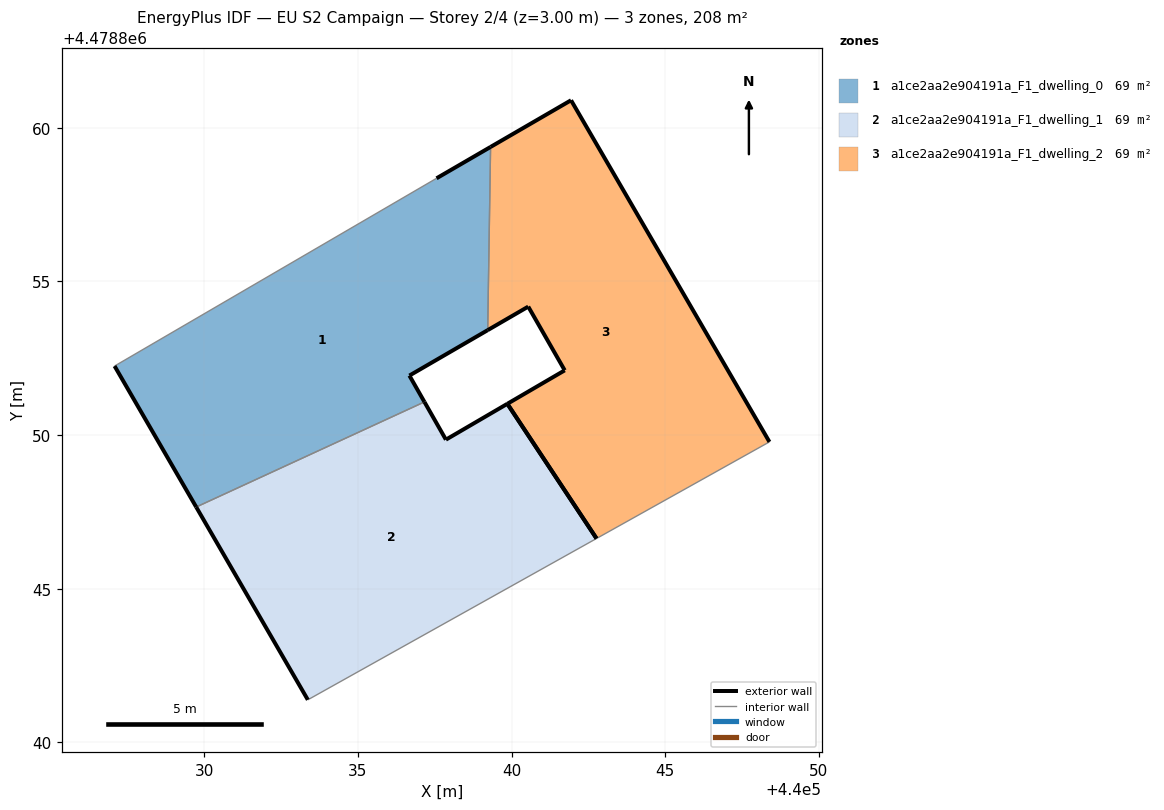
=== STOREY PLAN SPEC (per zone: floor XY polygon, exterior-wall plan segments, windows/doors) ===
zone 1: a1ce2aa2e904191a_F1_dwelling_0  (69.3 m²)
  floor: (440037.16, 4478851.08) (440036.68, 4478851.94) (440039.22, 4478853.42) (440039.32, 4478859.38) (440037.56, 4478858.36) (440027.08, 4478852.25) (440029.74, 4478847.66)
  exterior wall: (440037.56, 4478858.36) – (440039.32, 4478859.38)  [2.0 m]
  exterior wall: (440039.22, 4478853.42) – (440036.68, 4478851.94)  [2.9 m]
  exterior wall: (440036.68, 4478851.94) – (440037.16, 4478851.08)  [1.0 m]
  exterior wall: (440029.74, 4478847.66) – (440027.08, 4478852.25)  [5.3 m]
  interior walls: 3
zone 2: a1ce2aa2e904191a_F1_dwelling_1  (69.3 m²)
  floor: (440042.77, 4478846.63) (440039.86, 4478851.02) (440037.86, 4478849.85) (440037.16, 4478851.08) (440029.74, 4478847.66) (440033.37, 4478841.38)
  exterior wall: (440037.16, 4478851.08) – (440037.86, 4478849.85)  [1.4 m]
  exterior wall: (440037.86, 4478849.85) – (440039.86, 4478851.02)  [2.3 m]
  exterior wall: (440033.37, 4478841.38) – (440029.74, 4478847.66)  [7.2 m]
  exterior wall: (440039.86, 4478851.02) – (440042.77, 4478846.63)  [5.3 m]
  interior walls: 2
zone 3: a1ce2aa2e904191a_F1_dwelling_2  (69.3 m²)
  floor: (440048.39, 4478849.78) (440041.94, 4478860.90) (440039.32, 4478859.38) (440039.22, 4478853.42) (440040.54, 4478854.18) (440041.73, 4478852.11) (440039.86, 4478851.02) (440042.77, 4478846.63)
  exterior wall: (440039.86, 4478851.02) – (440041.73, 4478852.11)  [2.2 m]
  exterior wall: (440041.73, 4478852.11) – (440040.54, 4478854.18)  [2.4 m]
  exterior wall: (440040.54, 4478854.18) – (440039.22, 4478853.42)  [1.5 m]
  exterior wall: (440039.32, 4478859.38) – (440041.94, 4478860.90)  [3.0 m]
  exterior wall: (440041.94, 4478860.90) – (440048.39, 4478849.78)  [12.9 m]
  exterior wall: (440042.77, 4478846.63) – (440039.86, 4478851.02)  [5.3 m]
  interior walls: 2

=== DERIVED (storey summary) ===
Building: EU S2 Campaign
Storey: 2 of 4  (floor level z = 3.00 m)
Storey gross floor area: 207.9 m²
Zones on this storey: 3
  - a1ce2aa2e904191a_F1_dwelling_0: floor 69.3 m²; exterior wall 11.3 m (33.8 m²); WWR 0.0%
  - a1ce2aa2e904191a_F1_dwelling_1: floor 69.3 m²; exterior wall 16.2 m (48.7 m²); WWR 0.0%
  - a1ce2aa2e904191a_F1_dwelling_2: floor 69.3 m²; exterior wall 27.2 m (81.7 m²); WWR 0.0%
Zone adjacency (shared interzone walls):
  - a1ce2aa2e904191a_F1_dwelling_0 ↔ a1ce2aa2e904191a_F1_dwelling_1
  - a1ce2aa2e904191a_F1_dwelling_0 ↔ a1ce2aa2e904191a_F1_dwelling_2